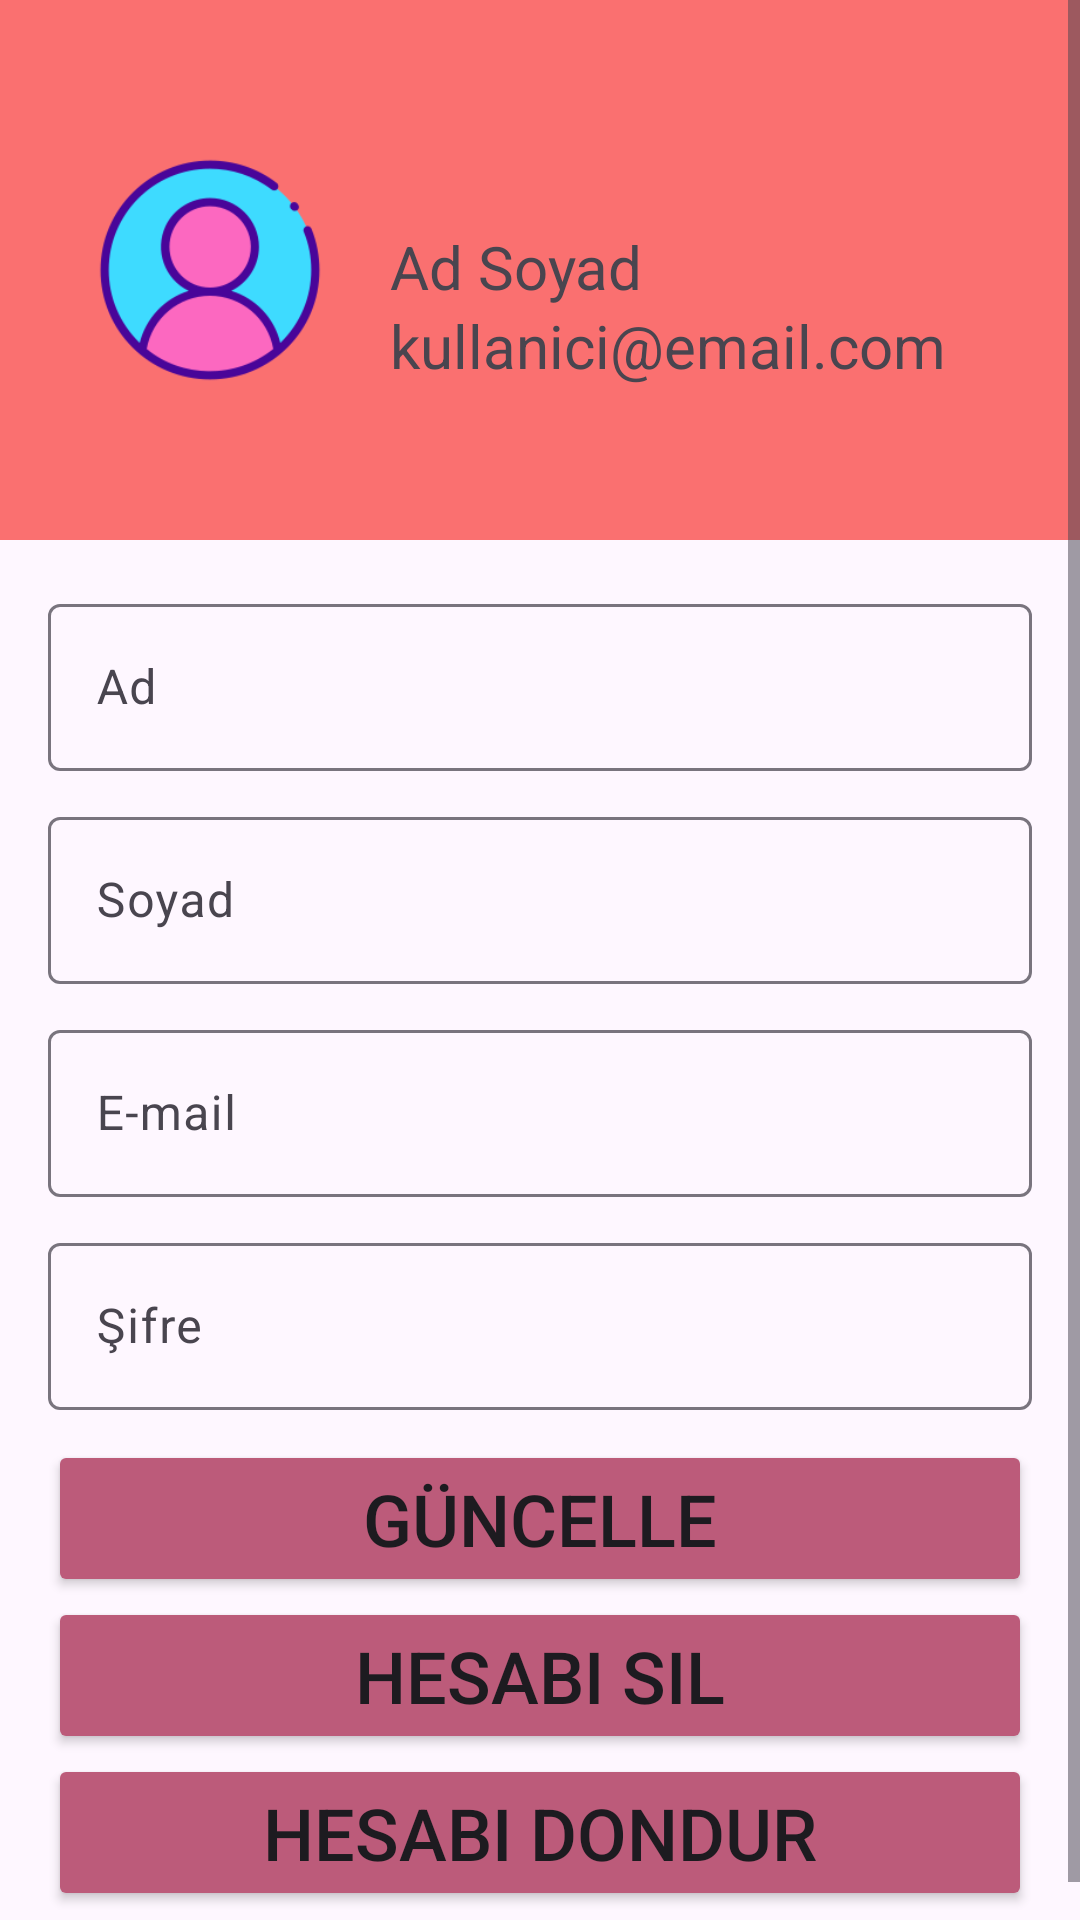

Reconstruct the res/layout file that produces this screen, plus the resources it refers to.
<!-- AndroidManifest.xml: application theme Theme.ModiBot -->
<!-- res/layout/fragment_manage_profile.xml -->
<?xml version="1.0" encoding="utf-8"?>
<ScrollView xmlns:android="http://schemas.android.com/apk/res/android"
    xmlns:app="http://schemas.android.com/apk/res-auto"
    xmlns:tools="http://schemas.android.com/tools"
    android:layout_width="match_parent"
    android:layout_height="match_parent"
    tools:context=".User.Profile.ManageProfileFragment"
    >
    <LinearLayout
        android:layout_width="match_parent"
        android:layout_height="wrap_content"
        android:orientation="vertical">



    <RelativeLayout
        android:layout_width="match_parent"
        android:layout_height="180dp"
        android:background="#FA7070"
        android:padding="20dp">

        <ImageView
            android:id="@+id/profileImage"
            android:layout_width="100dp"
            android:layout_height="100dp"
            android:layout_centerVertical="true"
            android:src="@drawable/profileicon"/>
        <TextView
            android:id="@+id/fullName"
            android:layout_width="wrap_content"
            android:layout_height="wrap_content"
            android:text="Ad Soyad"
            android:layout_centerVertical="true"
            android:layout_marginStart="10dp"
            android:layout_toEndOf="@id/profileImage"
            android:textSize="20sp"
            android:includeFontPadding="false"/>
        <TextView
            android:id="@+id/email"
            android:layout_width="wrap_content"
            android:layout_height="wrap_content"
            android:layout_below="@id/fullName"
            android:text="kullanici@email.com"
            android:layout_centerVertical="true"
            android:layout_marginStart="10dp"
            android:layout_toEndOf="@id/profileImage"
            android:textSize="20sp"/>   


    </RelativeLayout>
    
    <LinearLayout
        android:layout_width="match_parent"
        android:layout_height="wrap_content"
        android:orientation="vertical"
        android:padding="16dp">

        <com.google.android.material.textfield.TextInputLayout
            android:id="@+id/edittext_name"
            android:layout_width="match_parent"
            android:layout_height="wrap_content"
            android:layout_marginBottom="10dp"
            android:hint="Ad"
            >
            <com.google.android.material.textfield.TextInputEditText
                android:id="@+id/nameUpdate"
                android:layout_width="match_parent"
                android:layout_height="wrap_content"
                android:drawablePadding="10dp"
                />

        </com.google.android.material.textfield.TextInputLayout>

        <com.google.android.material.textfield.TextInputLayout
            android:id="@+id/edittext_surName"
            android:layout_width="match_parent"
            android:layout_height="wrap_content"
            android:layout_marginBottom="10dp"
            android:hint="Soyad"
            >
            <com.google.android.material.textfield.TextInputEditText
                android:id="@+id/surNameUpdate"
                android:layout_width="match_parent"
                android:layout_height="wrap_content"
                android:drawablePadding="10dp"
                />

        </com.google.android.material.textfield.TextInputLayout>


        <com.google.android.material.textfield.TextInputLayout
            android:id="@+id/edittext_email"
            android:layout_width="match_parent"
            android:layout_height="wrap_content"
            android:layout_marginBottom="10dp"
            android:hint="E-mail"
            >
            <com.google.android.material.textfield.TextInputEditText
                android:id="@+id/emailUpdate"
                android:layout_width="match_parent"
                android:layout_height="wrap_content"
                android:drawablePadding="10dp"
                />

        </com.google.android.material.textfield.TextInputLayout>


        <com.google.android.material.textfield.TextInputLayout
            android:id="@+id/edittext_password"
            android:layout_width="match_parent"
            android:layout_height="wrap_content"
            android:layout_marginBottom="10dp"
            android:hint="Şifre"
            >
            <com.google.android.material.textfield.TextInputEditText
                android:id="@+id/passwordUpdate"
                android:layout_width="match_parent"
                android:layout_height="wrap_content"
                android:drawablePadding="10dp"
                />

        </com.google.android.material.textfield.TextInputLayout>

        <Button
            android:id="@+id/btn_update"
            android:layout_width="match_parent"
            android:layout_height="wrap_content"
            android:backgroundTint="#BC5B7A"
            android:onClick="update"
            android:text="Güncelle"
            android:textSize="24dp">

        </Button>

        <Button
            android:id="@+id/btn_delete"
            android:layout_width="match_parent"
            android:layout_height="wrap_content"
            android:backgroundTint="#BC5B7A"
            android:onClick="delete"
            android:text="Hesabı Sil"
            android:textSize="24dp">

        </Button>

        <Button
            android:id="@+id/btn_inactive"
            android:layout_width="match_parent"
            android:layout_height="wrap_content"
            android:backgroundTint="#BC5B7A"
            android:onClick="inActive"
            android:text="Hesabı Dondur"
            android:textSize="24dp">

        </Button>

    </LinearLayout>

    </LinearLayout>

</ScrollView>
<!-- resources referenced by this layout -->
<resources>
  <!-- drawable profileicon: png bitmap (drawable, 12651 bytes) -->
  <style name="Theme.ModiBot" parent="Base.Theme.ModiBot" />
  <style name="Base.Theme.ModiBot" parent="Theme.Material3.DayNight.NoActionBar">
          
          
      </style>
</resources>
